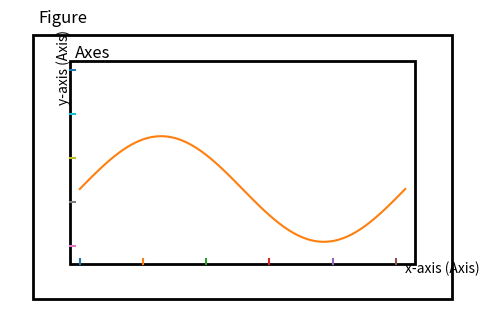

Source code (Python):
'''Figure–Axes–Axis 구조 다이어그램'''

import matplotlib.pyplot as plt
from matplotlib.patches import Rectangle
import numpy as np

fig, ax = plt.subplots(figsize=(6, 4))
ax.set_xlim(0, 10)
ax.set_ylim(0, 7)
ax.axis("off")

# Figure 영역
fig_box = Rectangle((0.5, 0.5), 9, 6, fill=False, linewidth=2)
ax.add_patch(fig_box)
ax.text(0.6, 6.7, "Figure", fontsize=12, va="bottom")

# Axes 영역
axes_box = Rectangle((1.3, 1.3), 7.4, 4.6, fill=False, linewidth=2)
ax.add_patch(axes_box)
ax.text(1.4, 5.9, "Axes", fontsize=12, va="bottom")

# 축 레이블 표시
ax.text(8.5, 1.1, "x-axis (Axis)", fontsize=10)
ax.text(1.0, 5.0, "y-axis (Axis)", fontsize=10, rotation=90)

# 눈금 흉내
for t in np.linspace(1.5, 8.3, 6):
    ax.plot([t, t], [1.3, 1.4])
for t in np.linspace(1.7, 5.7, 5):
    ax.plot([1.3, 1.4], [t, t])

# Axes 내부 데이터 예시
xs = np.linspace(1.5, 8.5, 100)
ys = 3 + 1.2*np.sin((xs-1.5)/7.0 * 2*np.pi)
ax.plot(xs, ys)

plt.show()
